Run: headless pygame with SDL's dummy video driver; simulated clock (each Clock.tick advances the game by its frame time, no real sleeping); random seed 0; keys injected as events and as key.get_pressed() state; no mouse input.
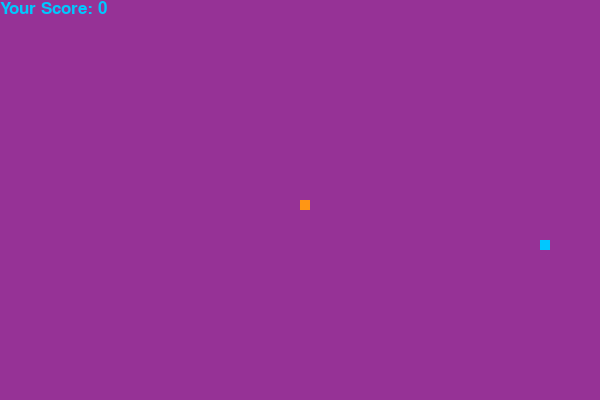
Frame 1 of 4 · flips 1–60 · no input
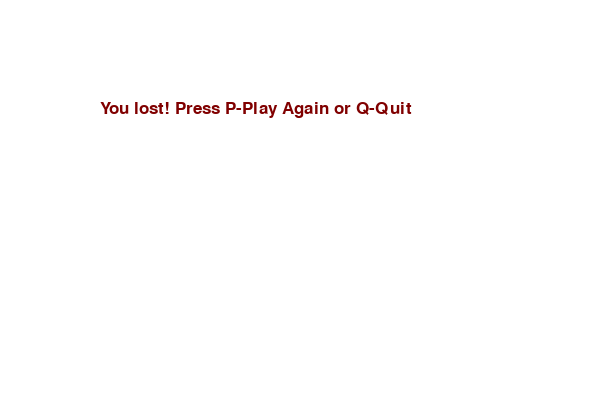
Frame 2 of 4 · flips 61–180 · tapped SPACE, RETURN · held RIGHT (→), D
Frame 3 of 4 · flips 181–300 · held DOWN (↓), S · screen unchanged from frame 2, image omitted
Frame 4 of 4 · flips 301–420 · held LEFT (←), A, UP (↑), W · screen unchanged from frame 3, image omitted

The pygame program that drew these frames:

import pygame
import random

# Calling all the functions of pygame
pygame.init()
width = 600   # initializing width and height of display screen
height = 400
snake_block = 10
dis = pygame.display.set_mode((width,height))
pygame.display.set_caption("Snake Game by Manoj")
pygame.display.update()

# Giving the RGB values for the colour.
red = (128,0,0)
black = (0,0,0)
white = (255,255,255)
grey = (150,50,150)
orange = (255,150,20)
fo = (0,200,255)

dis.fill(grey)  # To fill the screen or surface with required colour.
game_over = False
snake_speed = 20
x=300
y=200
x_change=0
y_change=0
clock = pygame.time.Clock()
game_close = False

# Assigning font style.
font_style = pygame.font.SysFont("freesans",25)
lost_img = font_style.render("You lost! Press P-Play Again or Q-Quit",True,red)
def our_snake(snake_block,snake_list):
    for x in snake_list:
        pygame.draw.rect(dis,orange,(x[0],x[1],snake_block,snake_block))
        
# Function to display score.
def thescore(score):
    value = font_style.render("Your Score: " + str(score), True, fo)
    dis.blit(value, [0,0])

# The main code of the game.
def game_loop():
    game_over =False
    game_close=False
    x = int(width/2)
    y = int(height/2)
    x_change = 0
    y_change = 0
    foodx = snake_block*random.randint(0,(width/snake_block-1))
    foody = snake_block*random.randint(0,(height/snake_block-1))
    snake_list=[]
    length_of_snake=1
    
    while (game_over == False):
        while(game_close==True):
            dis.fill(white)
            dis.blit(lost_img,[100,100])
            pygame.display.update()
            for event in pygame.event.get():
                if event.type==pygame.QUIT:
                    game_over=True
                    game_close =False
                if event.type == pygame.KEYDOWN:
                    if event.key == pygame.K_q:
                        game_over=True
                        game_close=False
                    if event.key ==pygame.K_p:
                        game_loop()
        
        
        for event in pygame.event.get():
            if event.type==pygame.QUIT:
                game_over=True
            if event.type==pygame.KEYDOWN:   # to check if the keys on keyboard are being pressed.
                if event.key==pygame.K_UP:
                    x_change =0
                    y_change =-10

                elif event.key==pygame.K_DOWN:
                    x_change = 0
                    y_change = 10

                elif event.key==pygame.K_RIGHT:
                    x_change = 10
                    y_change = 0

                elif event.key==pygame.K_LEFT:
                    x_change = -10
                    y_change = 0
        if x>= width or x<0 or y>=height or y<0:
            game_close = True
        x += x_change
        y += y_change
        dis.fill(grey)
        
        #pygame.draw.rect(dis,orange,(x,y,10,10))
        #pygame.draw.rect(dis,fo,(foodx,foody,10,10))
        pygame.draw.rect(dis,fo,(foodx,foody,snake_block,snake_block))
        snake_head=[]
        snake_head.append(x)
        snake_head.append(y)
        snake_list.append(snake_head)
        if len(snake_list)>length_of_snake:
            del snake_list[0]
        for i in snake_list[:-1]:
            if i == snake_head:
                game_close = True
        our_snake(10,snake_list)
        if x ==foodx and y ==foody:
            length_of_snake += 1
            foodx = snake_block*random.randint(0,(width/snake_block-1))
            foody = snake_block*random.randint(0,(height/snake_block-1))
        thescore(length_of_snake-1)
        pygame.display.update()
        clock.tick(snake_speed)

    pygame.quit()
    
game_loop()
